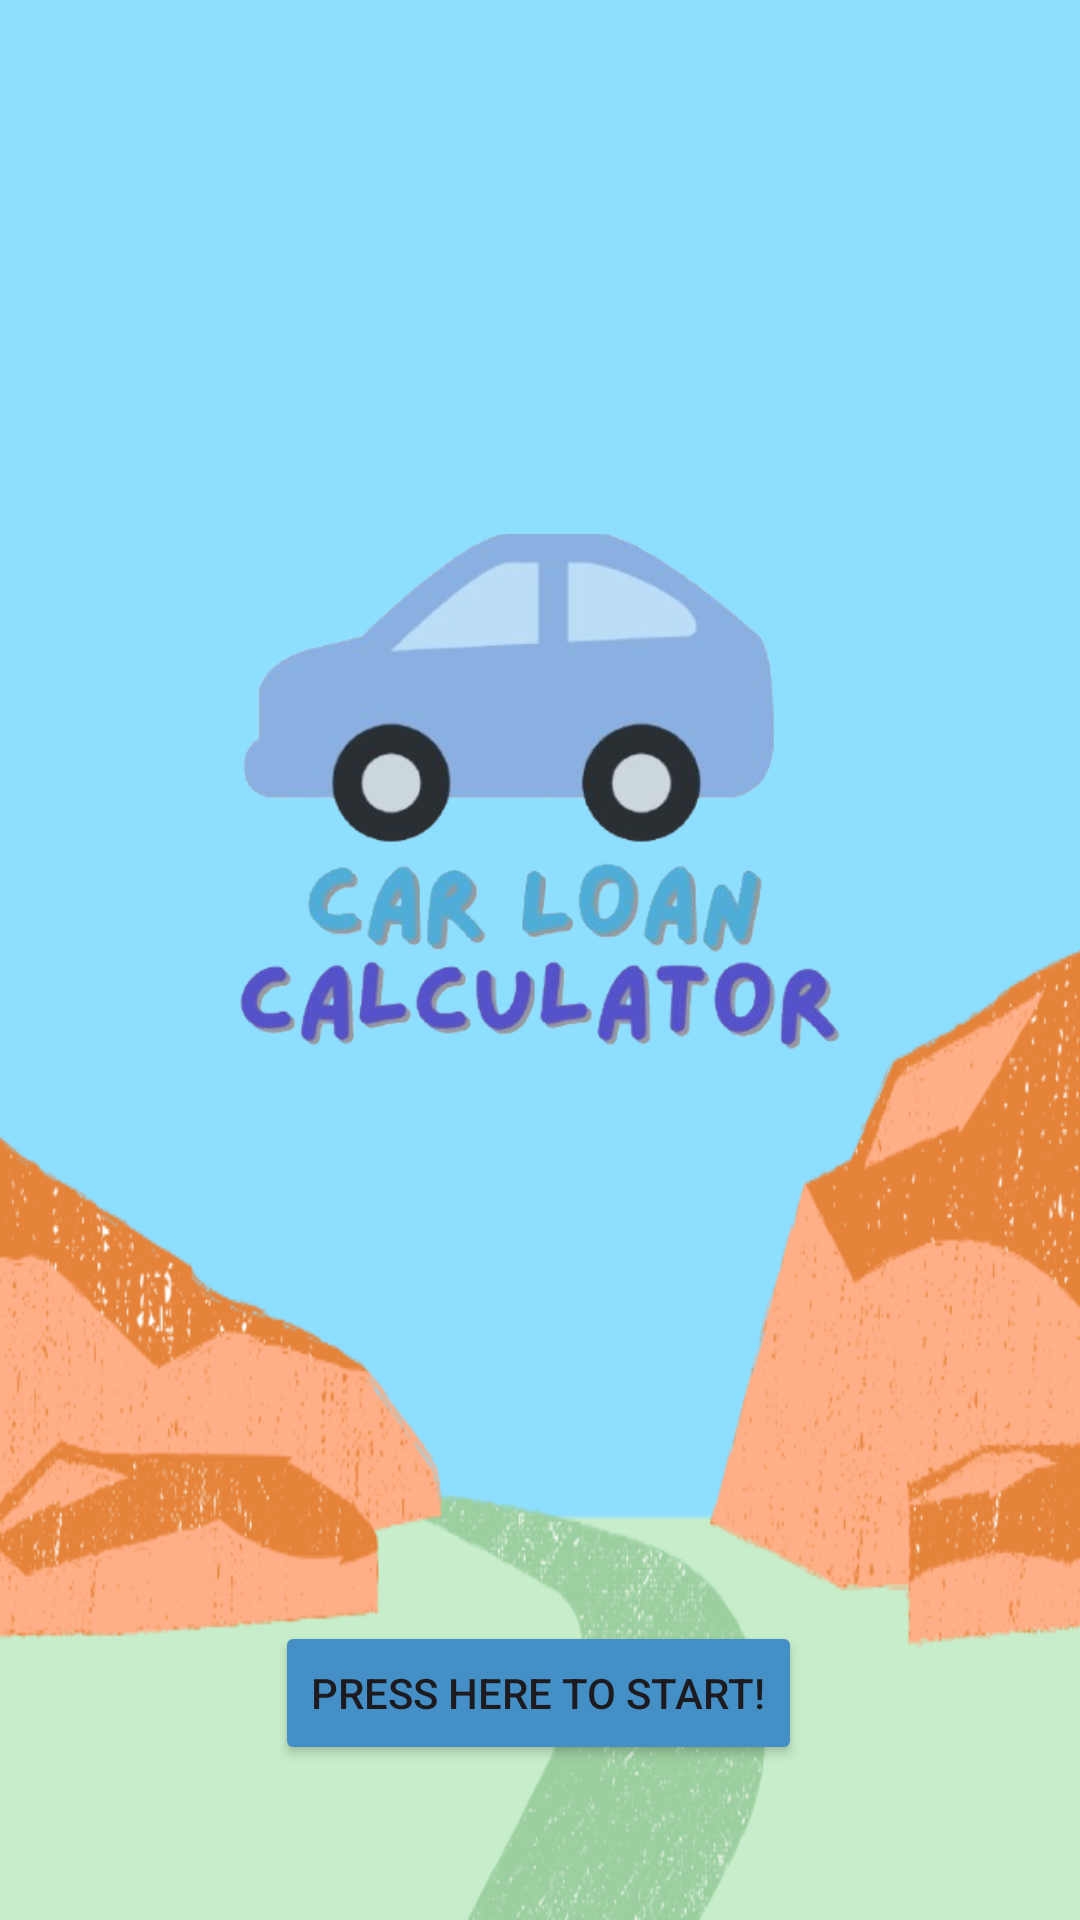

Android layout source for this screen:
<!-- AndroidManifest.xml: application theme Theme.CarLoanCalculator -->
<!-- res/layout/activity_main.xml -->
<?xml version="1.0" encoding="utf-8"?>
<androidx.constraintlayout.widget.ConstraintLayout xmlns:android="http://schemas.android.com/apk/res/android"
    xmlns:app="http://schemas.android.com/apk/res-auto"
    xmlns:tools="http://schemas.android.com/tools"
    android:id="@+id/main"
    android:layout_width="match_parent"
    android:layout_height="match_parent"
    android:background="@drawable/o"
    tools:context=".MainActivity">

    <ImageView
        android:id="@+id/imageView"
        android:layout_width="350dp"
        android:layout_height="261dp"
        app:layout_constraintBottom_toBottomOf="parent"
        app:layout_constraintEnd_toEndOf="parent"
        app:layout_constraintHorizontal_bias="0.491"
        app:layout_constraintStart_toStartOf="parent"
        app:layout_constraintTop_toTopOf="parent"
        app:layout_constraintVertical_bias="0.37"
        app:srcCompat="@drawable/carloan" />

    <Button
        android:id="@+id/start"
        android:layout_width="wrap_content"
        android:layout_height="wrap_content"
        android:backgroundTint="#448FC5"
        android:text="Press here to start!"
        app:layout_constraintBottom_toBottomOf="parent"
        app:layout_constraintEnd_toEndOf="parent"
        app:layout_constraintHorizontal_bias="0.497"
        app:layout_constraintStart_toStartOf="parent"
        app:layout_constraintTop_toTopOf="parent"
        app:layout_constraintVertical_bias="0.913" />


</androidx.constraintlayout.widget.ConstraintLayout>
<!-- resources referenced by this layout -->
<resources>
  <!-- drawable carloan: png bitmap (drawable, 119416 bytes) -->
  <!-- drawable o: png bitmap (drawable, 95400 bytes) -->
  <style name="Theme.CarLoanCalculator" parent="Base.Theme.CarLoanCalculator" />
  <style name="Base.Theme.CarLoanCalculator" parent="Theme.Material3.DayNight.NoActionBar">
          
          
      </style>
</resources>
